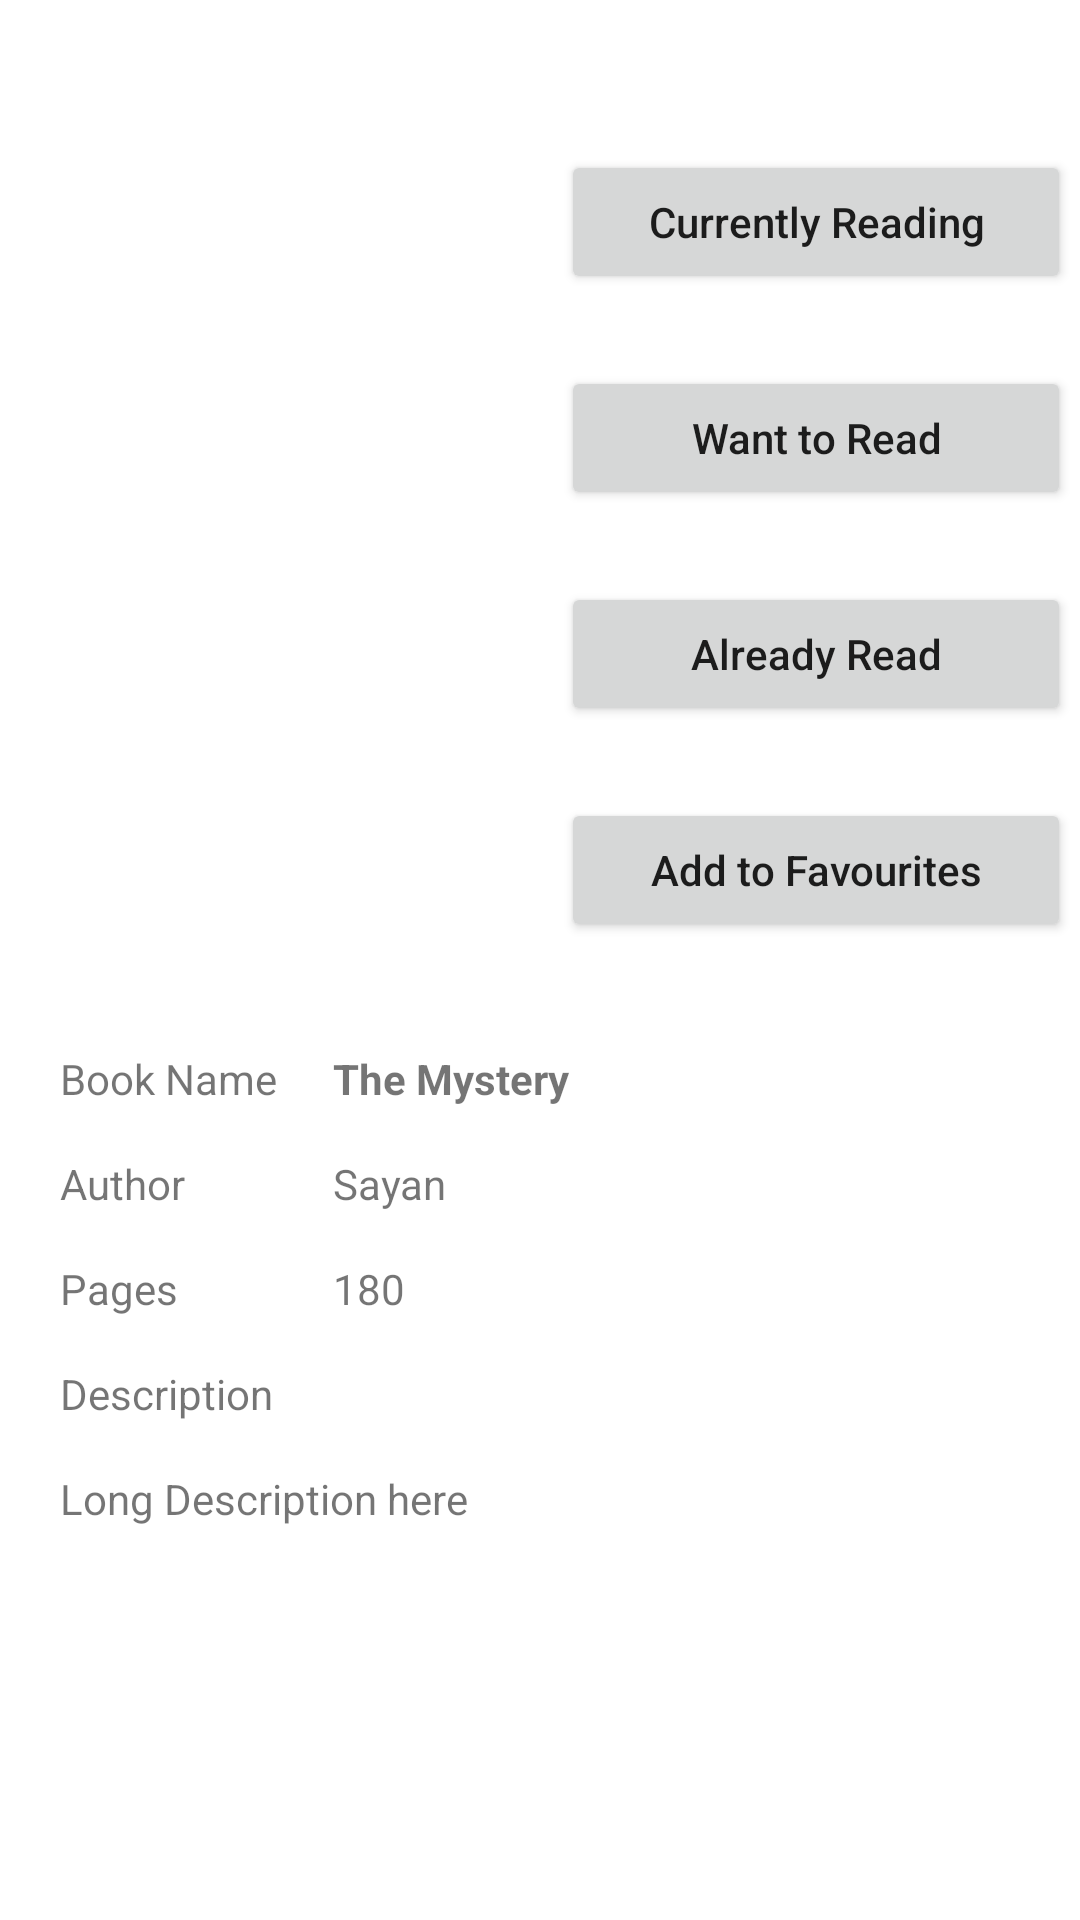

The Android layout XML behind this screen, and the referenced resources:
<!-- AndroidManifest.xml: application theme Theme.MyLibrary -->
<!-- res/layout/activity_books.xml -->
<?xml version="1.0" encoding="utf-8"?>
<RelativeLayout xmlns:android="http://schemas.android.com/apk/res/android"
    xmlns:app="http://schemas.android.com/apk/res-auto"
    xmlns:tools="http://schemas.android.com/tools"
    android:layout_width="match_parent"
    android:layout_height="match_parent"
    tools:context=".BooksActivity">

    <ScrollView
        android:layout_width="match_parent"
        android:layout_height="match_parent">

        <androidx.constraintlayout.widget.ConstraintLayout
            android:layout_width="match_parent"
            android:layout_height="match_parent">
            <ImageView
                android:id="@+id/imgBook"
                android:layout_width="200dp"
                android:layout_height="200dp"
                android:layout_marginTop="50dp"
                app:layout_constraintEnd_toStartOf="@+id/guideline"
                app:layout_constraintStart_toStartOf="parent"
                app:layout_constraintTop_toTopOf="parent"
                tools:srcCompat="@tools:sample/avatars" />

            <Button
                android:id="@+id/btnAddtoCurrentlyReading"
                android:layout_width="170dp"
                android:layout_height="wrap_content"
                android:layout_marginTop="50dp"
                android:text="Currently Reading"
                android:textAllCaps="false"
                app:layout_constraintEnd_toEndOf="parent"
                app:layout_constraintStart_toStartOf="@+id/guideline"
                app:layout_constraintTop_toTopOf="parent" />

            <Button
                android:id="@+id/btnAddtoWantRead"
                android:layout_width="170dp"
                android:layout_height="wrap_content"
                android:layout_marginTop="24dp"
                android:text="Want to Read"
                android:textAllCaps="false"
                app:layout_constraintEnd_toEndOf="parent"
                app:layout_constraintStart_toStartOf="@+id/guideline"
                app:layout_constraintTop_toBottomOf="@+id/btnAddtoCurrentlyReading" />

            <Button
                android:id="@+id/btnAddtoAlreadyRead"
                android:layout_width="170dp"
                android:layout_height="wrap_content"
                android:layout_marginTop="24dp"
                android:text="Already Read"
                android:textAllCaps="false"
                app:layout_constraintEnd_toEndOf="parent"
                app:layout_constraintStart_toStartOf="@+id/guideline"
                app:layout_constraintTop_toBottomOf="@+id/btnAddtoWantRead" />

            <Button
                android:id="@+id/btnAddtoFav"
                android:layout_width="170dp"
                android:layout_height="wrap_content"
                android:layout_marginTop="24dp"
                android:text="Add to Favourites"
                android:textAllCaps="false"
                app:layout_constraintEnd_toEndOf="parent"
                app:layout_constraintStart_toStartOf="@+id/guideline"
                app:layout_constraintTop_toBottomOf="@+id/btnAddtoAlreadyRead" />

            <TextView
                android:id="@+id/txtLabelBook"
                android:layout_width="wrap_content"
                android:layout_height="wrap_content"
                android:layout_marginTop="16dp"
                android:text="Book Name"
                app:layout_constraintStart_toStartOf="@+id/guideline2"
                app:layout_constraintTop_toTopOf="@+id/guideline3" />

            <TextView
                android:id="@+id/txtBookName"
                android:layout_width="wrap_content"
                android:layout_height="wrap_content"
                android:text="The Mystery"
                android:textStyle="bold"
                app:layout_constraintBottom_toBottomOf="@+id/txtLabelBook"
                app:layout_constraintStart_toStartOf="@+id/guideline4"
                app:layout_constraintTop_toTopOf="@+id/txtLabelBook" />

            <TextView
                android:id="@+id/txtLabelAuthor"
                android:layout_width="wrap_content"
                android:layout_height="wrap_content"
                android:layout_marginTop="16dp"
                android:text="Author"
                app:layout_constraintStart_toStartOf="@+id/guideline2"
                app:layout_constraintTop_toBottomOf="@+id/txtLabelBook" />

            <TextView
                android:id="@+id/txtAuthor"
                android:layout_width="wrap_content"
                android:layout_height="wrap_content"
                android:text="Sayan"
                app:layout_constraintBottom_toBottomOf="@+id/txtLabelAuthor"
                app:layout_constraintStart_toStartOf="@+id/guideline4"
                app:layout_constraintTop_toTopOf="@+id/txtLabelAuthor" />

            <TextView
                android:id="@+id/txtLabelPages"
                android:layout_width="wrap_content"
                android:layout_height="wrap_content"
                android:layout_marginTop="16dp"
                android:text="Pages"
                app:layout_constraintStart_toStartOf="@+id/guideline2"
                app:layout_constraintTop_toBottomOf="@+id/txtLabelAuthor" />

            <TextView
                android:id="@+id/txtPages"
                android:layout_width="wrap_content"
                android:layout_height="wrap_content"
                android:text="180"
                app:layout_constraintBottom_toBottomOf="@+id/txtLabelPages"
                app:layout_constraintStart_toStartOf="@+id/guideline4"
                app:layout_constraintTop_toTopOf="@+id/txtLabelPages" />

            <TextView
                android:id="@+id/txtDes"
                android:layout_width="wrap_content"
                android:layout_height="wrap_content"
                android:layout_marginTop="16dp"
                android:text="Description"
                app:layout_constraintStart_toStartOf="@+id/guideline2"
                app:layout_constraintTop_toBottomOf="@+id/txtLabelPages" />

            <TextView
                android:id="@+id/txtLongDes"
                android:layout_width="wrap_content"
                android:layout_height="wrap_content"
                android:layout_marginTop="16dp"
                android:text="Long Description here"
                app:layout_constraintStart_toStartOf="@+id/guideline2"
                app:layout_constraintTop_toBottomOf="@+id/txtDes" />

            <androidx.constraintlayout.widget.Guideline
                android:id="@+id/guideline"
                android:layout_width="wrap_content"
                android:layout_height="wrap_content"
                android:orientation="vertical"
                app:layout_constraintGuide_begin="184dp" />

            <androidx.constraintlayout.widget.Guideline
                android:id="@+id/guideline2"
                android:layout_width="wrap_content"
                android:layout_height="wrap_content"
                android:orientation="vertical"
                app:layout_constraintGuide_begin="20dp" />

            <androidx.constraintlayout.widget.Guideline
                android:id="@+id/guideline3"
                android:layout_width="wrap_content"
                android:layout_height="wrap_content"
                android:orientation="horizontal"
                app:layout_constraintGuide_begin="334dp" />

            <androidx.constraintlayout.widget.Guideline
                android:id="@+id/guideline4"
                android:layout_width="wrap_content"
                android:layout_height="wrap_content"
                android:orientation="vertical"
                app:layout_constraintGuide_begin="111dp" />
        </androidx.constraintlayout.widget.ConstraintLayout>
    </ScrollView>

</RelativeLayout>
<!-- resources referenced by this layout -->
<resources>
  <style name="Theme.MyLibrary" parent="Base.Theme.MyLibrary" />
  <style name="Base.Theme.MyLibrary" parent="Theme.MaterialComponents.Light">
          
          
          
      </style>
</resources>
